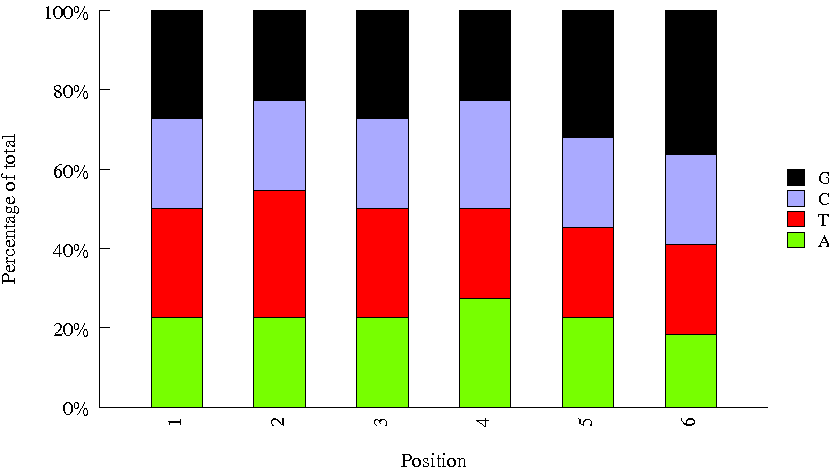

Values plotted in this chart, from the file beside it:
Sequence, name, set
TTGCTTAT, INDEX28, amar
GATCCTTG, INDEX60, amar
CGCTCCAC, INDEX91, amar
GCCGAATG, INDEX92, amar
CTATTCTT, INDEX79, amar
AACAGGCG, INDEX29, amar
TGTCCGGA, INDEX48, amar
ATAAGAAC, INDEX40, amar
TCATGCTG, INDEX23, amar
CGGCGATG, INDEX15, amar
GCGCATTC, INDEX39, amar
CACACGTA, INDEX84, amar
ACTTAACC, INDEX47, amar
TTAGCCAG, INDEX18, amar
GCTATTCT, INDEX03, amar
CGTGTGTT, INDEX11, amar
GACTGCCT, INDEX02, amar
ATGATTGA, INDEX01, amar
TCGGTTGG, INDEX09, amar
CGCGATTA, INDEX93, amar
TATAAT, m_TCRA_BC8, mtcra
ACAGTG, m_TCRA_BC10, mtcra
